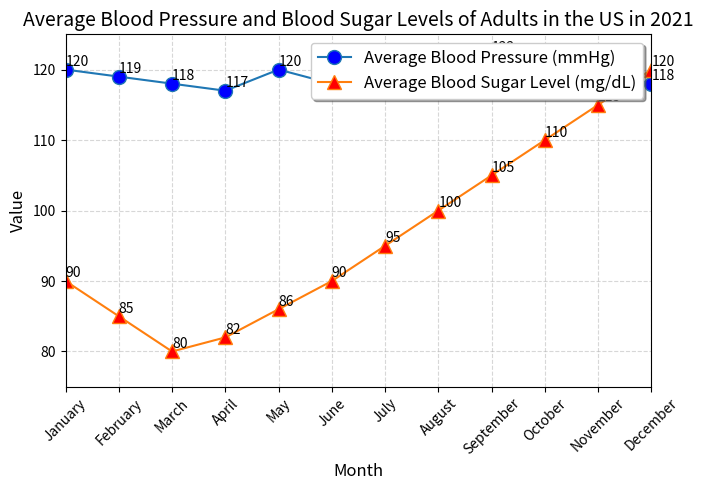

Write Python code to recreate this figure. (Note: this script raises an exception after producing the figure.)

import matplotlib.pyplot as plt 
import numpy as np 

# Data 
Month = ['January','February','March','April','May','June','July','August','September','October','November','December'] 
Average_Blood_Pressure = [120,119,118,117,120,118,119,121,122,121,120,118] 
Average_Blood_Sugar_Level = [90,85,80,82,86,90,95,100,105,110,115,120] 

# Create figure 
fig = plt.figure(figsize=(7,5)) 
ax = fig.add_subplot()

# Plot the data 
ax.plot(Month,Average_Blood_Pressure,label='Average Blood Pressure (mmHg)',marker='o',markerfacecolor='blue',markersize=10) 
ax.plot(Month,Average_Blood_Sugar_Level,label='Average Blood Sugar Level (mg/dL)',marker='^',markerfacecolor='red',markersize=10) 

# Label of x and y axis 
ax.set_xlabel('Month',fontsize=12) 
ax.set_ylabel('Value',fontsize=12) 

# Set the limit of x and y axis 
ax.set_xlim(0,11) 
ax.set_ylim(75,125) 

# Add title and legend
ax.set_title('Average Blood Pressure and Blood Sugar Levels of Adults in the US in 2021',fontsize=14) 
ax.legend(loc='upper right',fontsize=12,shadow=True,fancybox=True) 

# Add grids
ax.grid(linestyle='--',alpha=0.5) 

# Add label value on the figure 
for x,y in zip(Month,Average_Blood_Pressure): 
    ax.annotate(y,xy=(x,y+0.5),fontsize=10) 
for x,y in zip(Month,Average_Blood_Sugar_Level): 
    ax.annotate(y,xy=(x,y+0.5),fontsize=10) 

# Set the xticks
ax.set_xticks(np.arange(len(Month))) 
ax.set_xticklabels(Month,rotation=45,fontsize=10) 

# Automatically adjusts the layout 
plt.tight_layout() 

# Save the figure
plt.savefig('line chart/png/401.png') 

# Clear the figure 
plt.clf()
